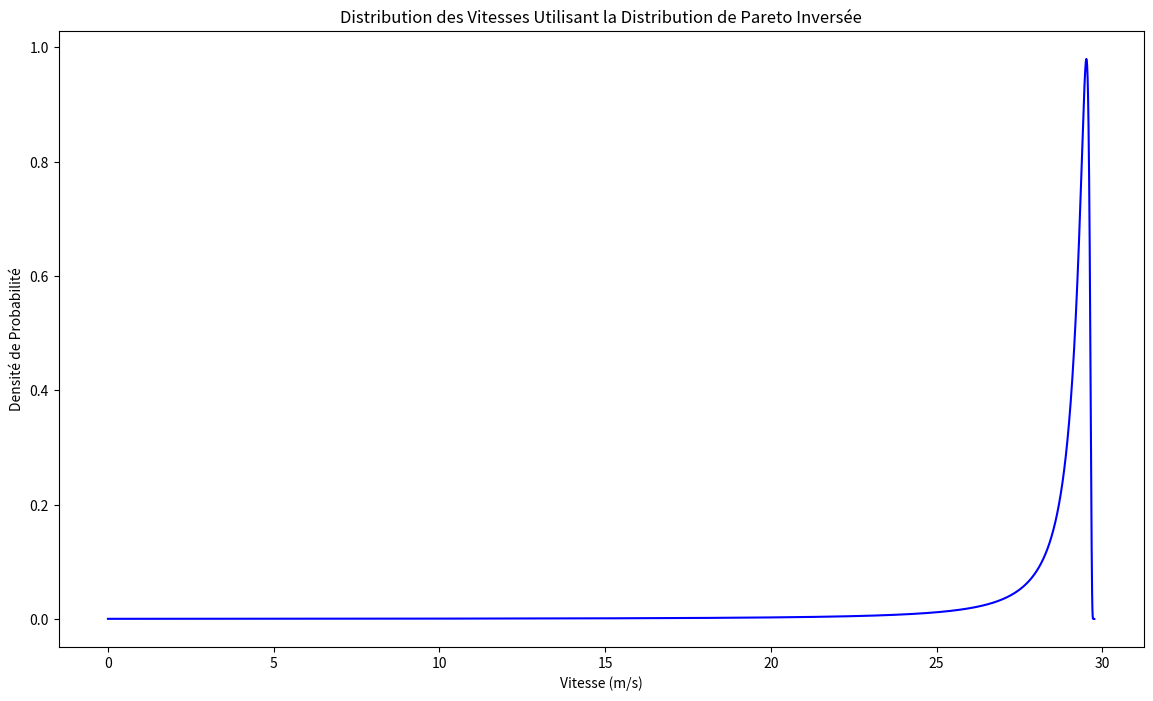

Write the Python code that produced this figure.
import numpy as np
import matplotlib.pyplot as plt

# Paramètres pour la distribution de Pareto inversée
alpha = 1.1
beta = 0.4
v_max = 30 # Vitesse maximale (m/s)
v_param = v_max - (beta * alpha / (alpha + 1)) ** (1 / alpha)

# Domaine de v
v = np.linspace(0, 1.5*v_max, 10000)

# Calcul de la densité de probabilité
g_v = 1/(1.2)*(alpha * beta**alpha) / (v_param - v)**(alpha + 1) * np.exp(-beta * (v_param - v)**(-alpha))

# Tracé de la distribution des vitesses
plt.figure(figsize=(14, 8))
plt.plot(v, g_v, color='blue')
plt.xlabel('Vitesse (m/s)')
plt.ylabel('Densité de Probabilité')
plt.title('Distribution des Vitesses Utilisant la Distribution de Pareto Inversée')
plt.show()